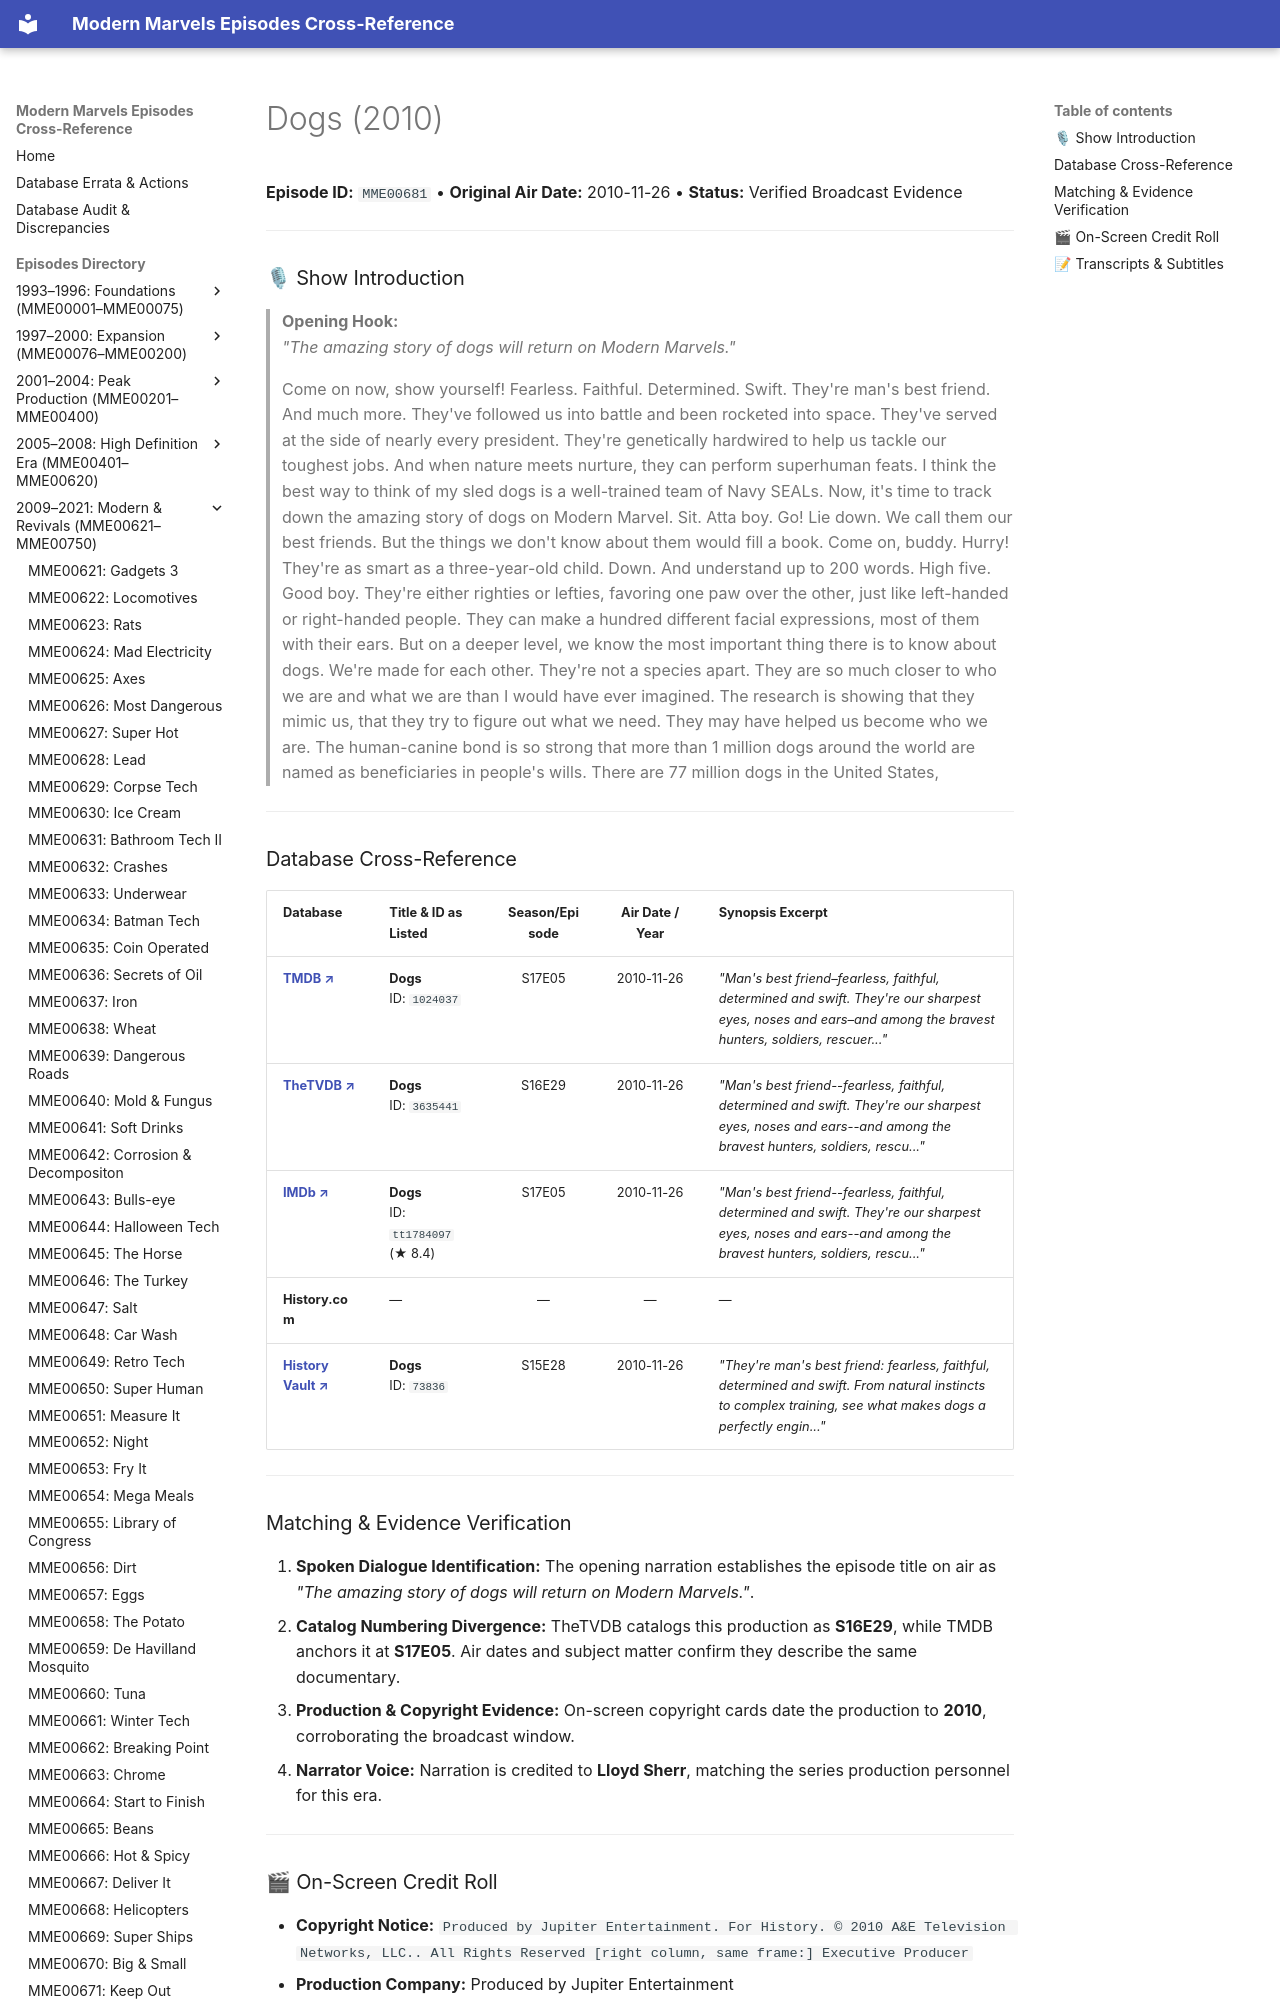

repository: ModernMarvelsFan/ModernMarvels · page: episodes/MME00681/index.html · generator: mkdocs

# Dogs (2010)

**Episode ID:** `MME00681` • **Original Air Date:** 2010-11-26 • **Status:** Verified Broadcast Evidence

---

### 🎙 Show Introduction

> **Opening Hook:**  
> *"The amazing story of dogs will return on Modern Marvels."*

> Come on now, show yourself! Fearless. Faithful. Determined. Swift. They're man's best friend. And much more. They've followed us into battle and been rocketed into space. They've served at the side of nearly every president. They're genetically hardwired to help us tackle our toughest jobs. And when nature meets nurture, they can perform superhuman feats. I think the best way to think of my sled dogs is a well-trained team of Navy SEALs. Now, it's time to track down the amazing story of dogs on Modern Marvel. Sit. Atta boy. Go! Lie down. We call them our best friends. But the things we don't know about them would fill a book. Come on, buddy. Hurry! They're as smart as a three-year-old child. Down. And understand up to 200 words. High five. Good boy. They're either righties or lefties, favoring one paw over the other, just like left-handed or right-handed people. They can make a hundred different facial expressions, most of them with their ears. But on a deeper level, we know the most important thing there is to know about dogs. We're made for each other. They're not a species apart. They are so much closer to who we are and what we are than I would have ever imagined. The research is showing that they mimic us, that they try to figure out what we need. They may have helped us become who we are. The human-canine bond is so strong that more than 1 million dogs around the world are named as beneficiaries in people's wills. There are 77 million dogs in the United States,

---
